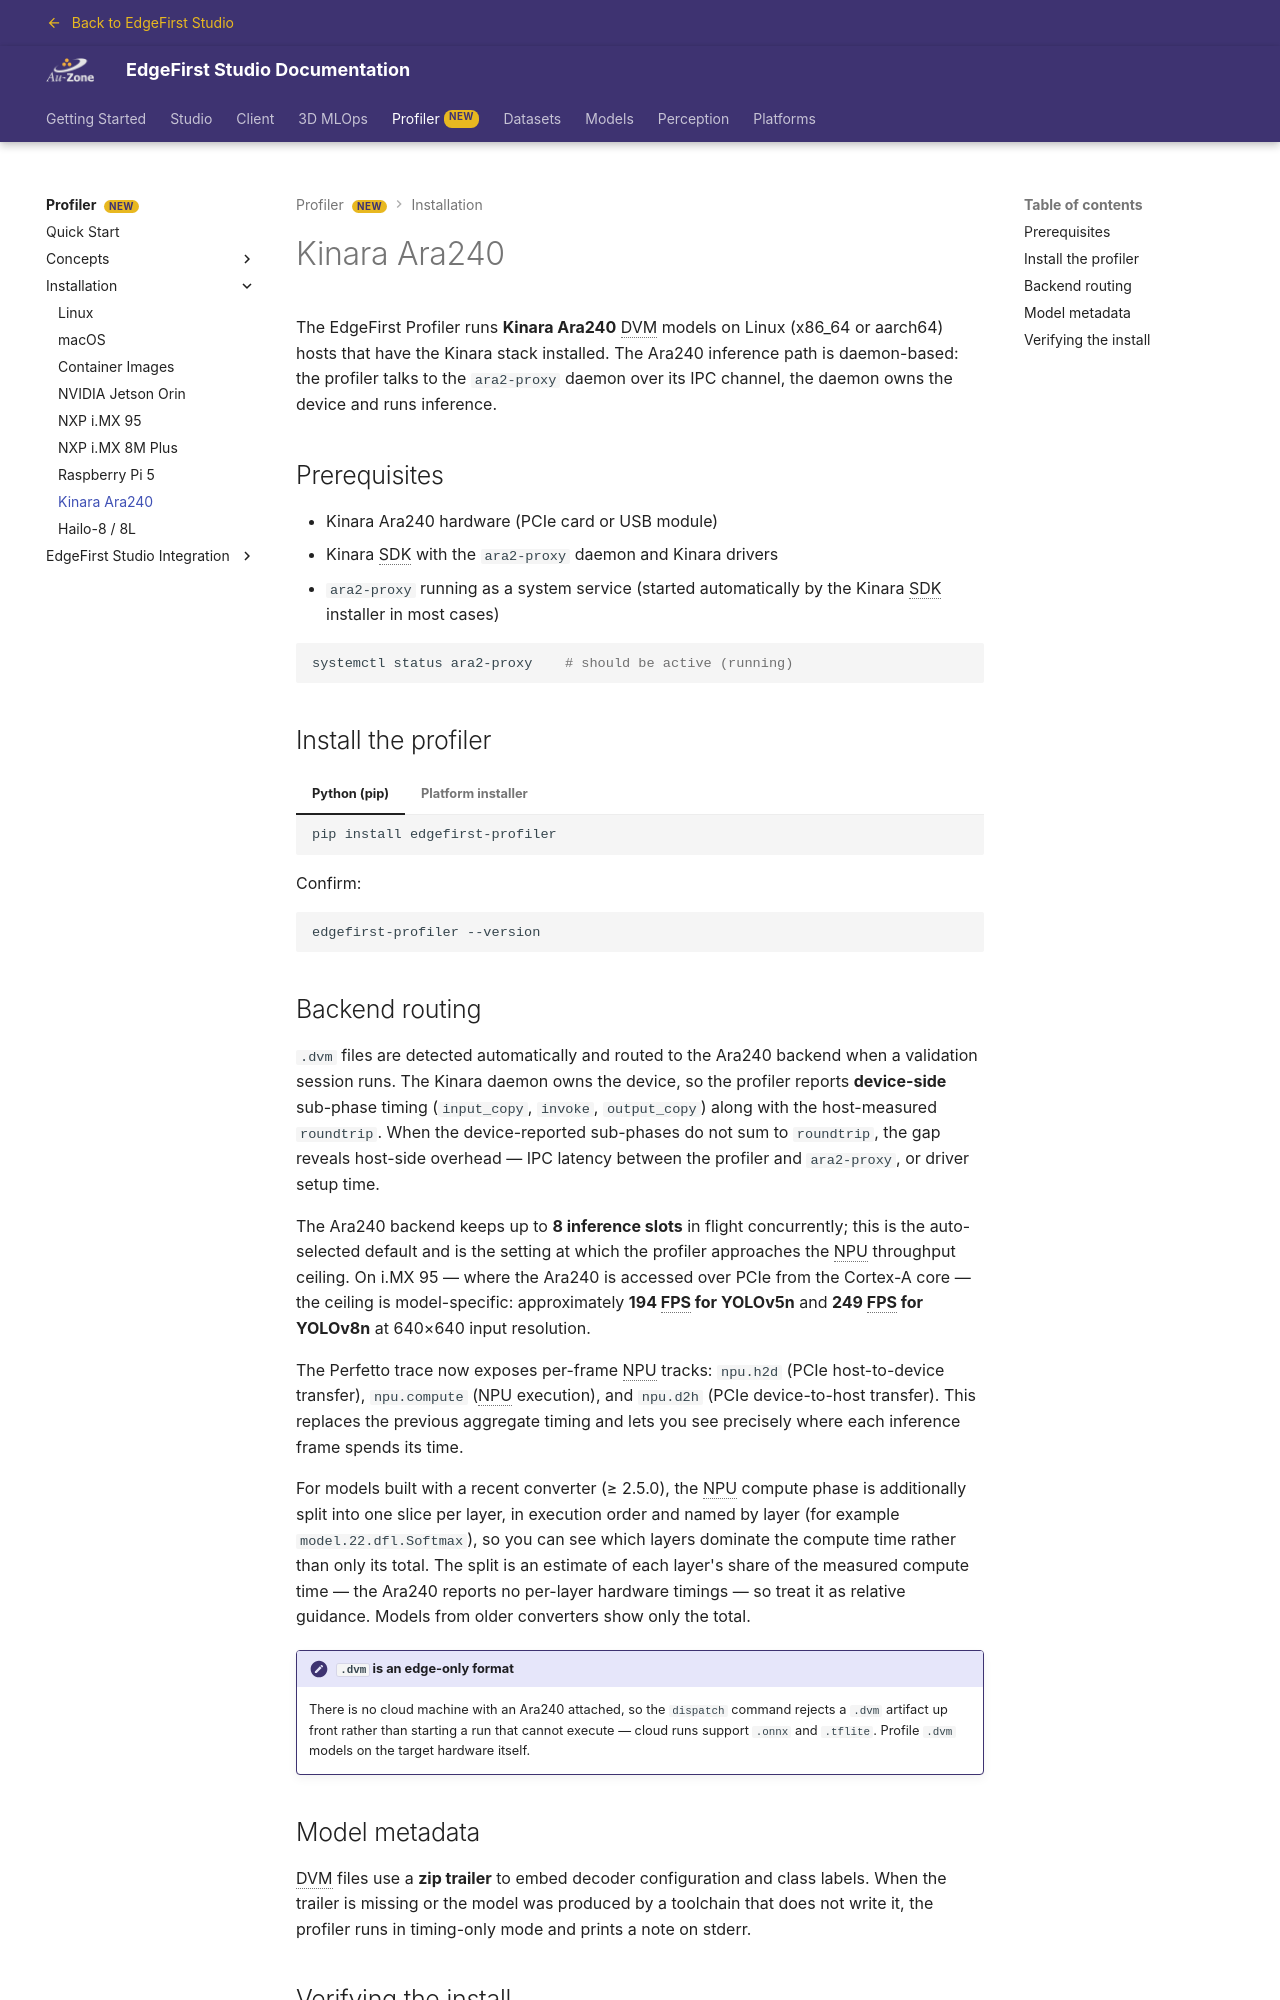

repository: EdgeFirstAI/documentation · page: stage/profiler/installation/kinara/index.html · generator: mkdocs

# Kinara Ara240

The EdgeFirst Profiler runs **Kinara Ara240** DVM models on Linux (x86_64 or aarch64) hosts that have the Kinara stack installed. The Ara240 inference path is daemon-based: the profiler talks to the `ara2-proxy` daemon over its IPC channel, the daemon owns the device and runs inference.

## Prerequisites

- Kinara Ara240 hardware (PCIe card or USB module)
- Kinara SDK with the `ara2-proxy` daemon and Kinara drivers
- `ara2-proxy` running as a system service (started automatically by the Kinara SDK installer in most cases)

```sh
systemctl status ara2-proxy    # should be active (running)
```

## Install the profiler

=== "Python (pip)"

    ```sh
    pip install edgefirst-profiler
    ```

=== "Platform installer"

    ```sh
    curl -fsSL https://raw.githubusercontent.com/EdgeFirstAI/profiler-cli/main/install.sh | bash
    ```

Confirm:

```sh
edgefirst-profiler --version
```

## Backend routing

`.dvm` files are detected automatically and routed to the Ara240 backend when a validation session runs. The Kinara daemon owns the device, so the profiler reports **device-side** sub-phase timing (`input_copy`, `invoke`, `output_copy`) along with the host-measured `roundtrip`. When the device-reported sub-phases do not sum to `roundtrip`, the gap reveals host-side overhead — IPC latency between the profiler and `ara2-proxy`, or driver setup time.

The Ara240 backend keeps up to **8 inference slots** in flight concurrently; this is the auto-selected default and is the setting at which the profiler approaches the NPU throughput ceiling. On i.MX 95 — where the Ara240 is accessed over PCIe from the Cortex-A core — the ceiling is model-specific: approximately **194 FPS for YOLOv5n** and **249 FPS for YOLOv8n** at 640×640 input resolution.

The Perfetto trace now exposes per-frame NPU tracks: `npu.h2d` (PCIe host-to-device transfer), `npu.compute` (NPU execution), and `npu.d2h` (PCIe device-to-host transfer). This replaces the previous aggregate timing and lets you see precisely where each inference frame spends its time.

For models built with a recent converter (≥ 2.5.0), the NPU compute phase is additionally split into one slice per layer, in execution order and named by layer (for example `model.22.dfl.Softmax`), so you can see which layers dominate the compute time rather than only its total. The split is an estimate of each layer's share of the measured compute time — the Ara240 reports no per-layer hardware timings — so treat it as relative guidance. Models from older converters show only the total.

!!! note "`.dvm` is an edge-only format"
    There is no cloud machine with an Ara240 attached, so the `dispatch` command rejects a `.dvm` artifact up front rather than starting a run that cannot execute — cloud runs support `.onnx` and `.tflite`. Profile `.dvm` models on the target hardware itself.
